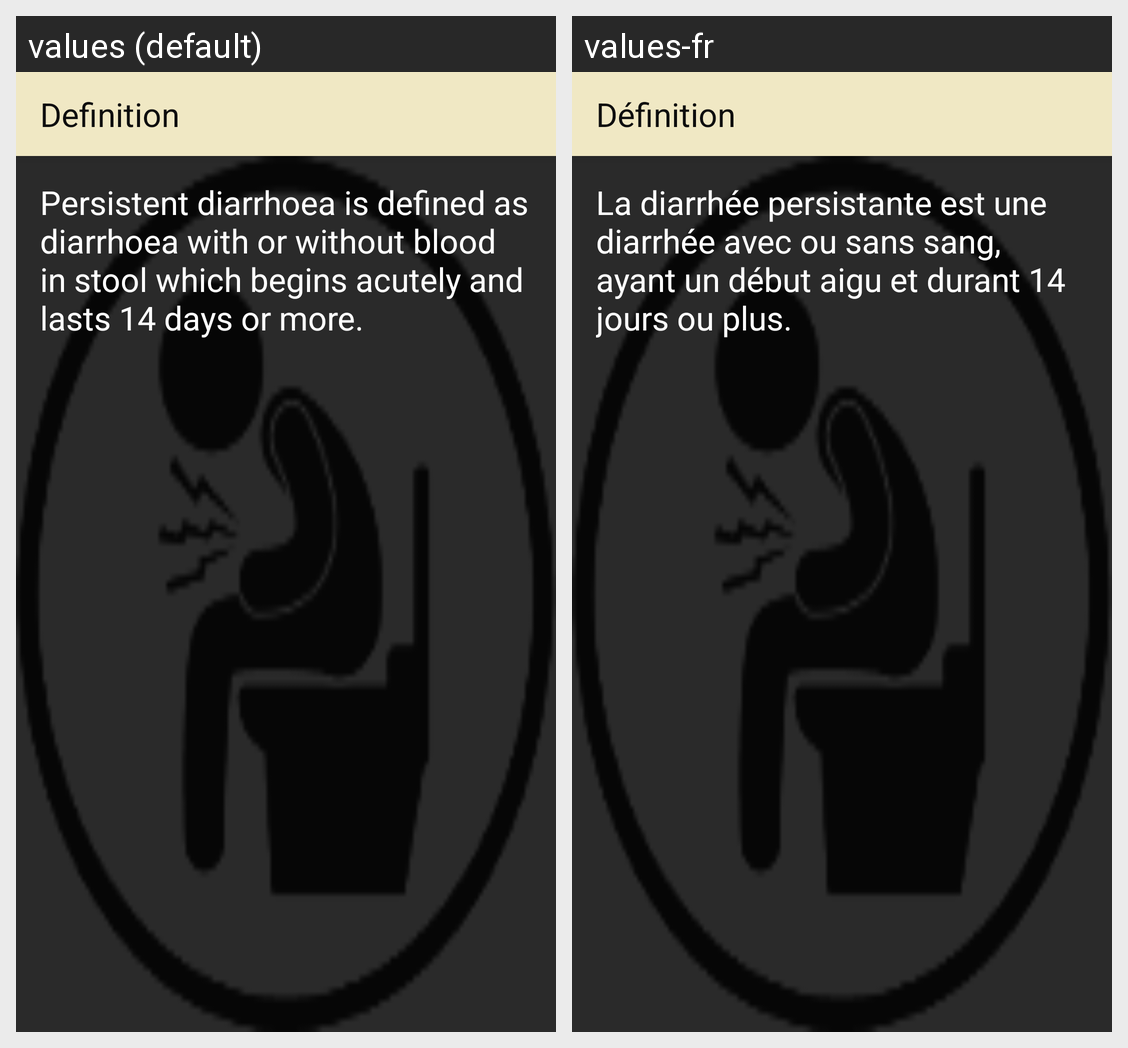

Here is an Android app screen in its default locale and in the app's own translations. Write out the translated-string differences for the strings that appear on this screen.
Android screen res/layout/activity_persistent_diarrhoea_definition.xml rendered under 2 locales, left to right: values (default), values-fr. Device: Nexus 5 (rendered at 1080×1920; each locale shown at half size, 540×960, under a caption strip naming it); theme AppTheme.
Strings drawn on this screen, with the default value and each locale's value (text and hints the layout hard-codes, and strings that could not be matched under every locale, appear in the picture but are not listed):

title_activity_persistent_diarrhoea_definition
  values: Definition
  values-fr: Définition

persistent_diarrhoea_definition
  values: Persistent diarrhoea is defined as diarrhoea with or without blood in stool which begins acutely and lasts 14 days or more.
  values-fr: La diarrhée persistante est une diarrhée avec ou sans sang, ayant un début aigu et durant 14 jours ou plus.
